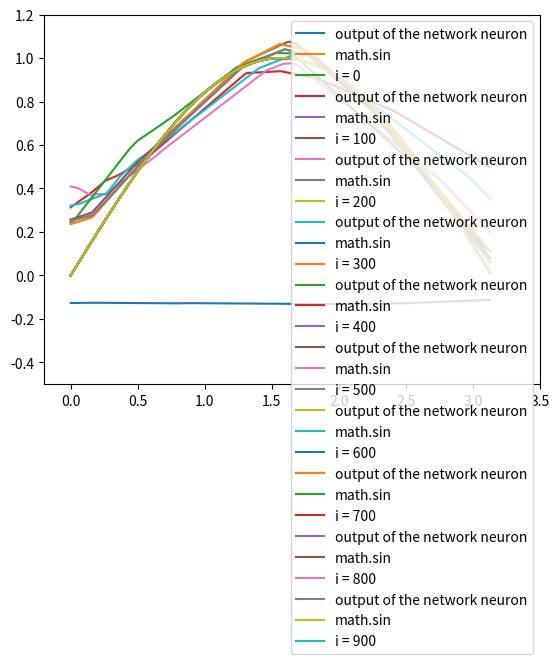

Write the Python code that produced this figure.
import numpy as np
import random ,math
import matplotlib.pyplot as plt

random.seed(0)
np.random.seed(0)

data = []
t=[]

for i in range(1920):
    a1=(random.randint(0,314)/100)
    a2=(random.random())
    a3=(random.random())
    a4=(random.random())
    data.append([a1])#,a2,a3,a3])
    #t.append([(4*a1),0])
    #t.append([a1,a2])
    t.append([math.sin(a1)])

y= np.array(t)

class Layer :
    def __init__(self,n_inputs,n_neurons):
        self.weights = 0.1 * np.random.rand(n_inputs,n_neurons)-0.05
        self.biases = np.zeros((1,n_neurons))
    def forward(self,inputs):
        self.output = np.dot(inputs, self.weights) + self.biases
class activation :
    def forward(self,inputs):
        self.output = np.maximum(0, inputs)
class activation_softmax:
    def forward(self,inputs):
        exp_values = np.exp(inputs - np.max(inputs, axis=1,keepdims=True))
        probabilities = exp_values/np.sum(exp_values, axis=1,keepdims=True)
        self.output = probabilities
class Loss:

    def calculate (self,output,y):
        sample_losses = self.forward(output,y)
        data_loss=np.mean(sample_losses)
        return data_loss
class Loss_C(Loss):
    def forward(self,y_pred,y_true):
        samples = len(y_pred)
        y_pred_clipped = np.clip(y_pred, 1e-7,1-1e-7)
        if len(y_true.shape)==1:
            correct_confidences = y_pred_clipped[range(samples),y_true]
        elif len(y_true.shape)==2:
            correct_confidences = np.sum(y_pred_clipped*y_true, axis=1)
        negetive_log_likelhoods = -np.log(correct_confidences+0.000000000000000001)
        #negetive_log_likelhoods = correct_confidences
        return negetive_log_likelhoods

class Loss_C2(Loss):
    def forward(self,y_pred,y_true):
        samples = len(y_pred)
        outputlen = len(y_pred[0])
        loss_n = 0
        for i in range (samples):
            for j in range (outputlen):
                loss_n += abs(y_pred[i][j]-y_true[i][j])

                
        return loss_n / samples



def test(a1,a2=0,a3=0,a4=0):
    data = [a1]#,a2,a3,a4]
    layer1.forward(data)
    activation1.forward(layer1.output)

    layer2.forward(activation1.output)
    activation2.forward(layer2.output)

    layer3.forward(activation2.output)
    activation3.forward(layer3.output)

    #print(activation2.output)
    #print(y)
    predictions = np.argmax(layer3.output,axis=1)
    #acc = np.mean(predictions==y)
    #print(predictions)
    loss = loss_function.calculate(layer3.output,y)
    #print('test acc:',round(acc*100000)/1000)
    #print('test loss:',loss)
    #print(predictions,layer3.output)
    return layer3.output[0][0]
    print(layer3.output)




layer1 = Layer(1,10)
layer2 = Layer(10,10)
layer3 = Layer(10,1)

activation1=activation()
activation2=activation()
activation3=activation()#activation_softmax()
loss_function = Loss_C2()


best_loss =99999
best_layer1_weights = layer1.weights.copy()
best_layer1_biases  = layer1.biases.copy()
best_layer2_weights = layer2.weights.copy()
best_layer2_biases  = layer2.biases.copy() 
best_layer3_weights = layer3.weights.copy()
best_layer3_biases  = layer3.biases.copy() 


lr = 0.5
rv = lr
train_count = 1000

for i in range(train_count):
    
    layer1.weights += rv * np.random.rand(1,10)-rv/2
    layer1.biases  += rv * np.random.rand(1,10)-rv/2
    layer2.weights += rv * np.random.rand(10,10)-rv/2
    layer2.biases  += rv * np.random.rand(1,10)-rv/2
    layer3.weights += rv * np.random.rand(10,1)-rv/2
    layer3.biases  += rv * np.random.rand(1,1)-rv/2
    
    layer1.forward(data)
    activation1.forward(layer1.output)

    layer2.forward(activation1.output)
    activation2.forward(layer2.output)

    layer3.forward(activation2.output)
    activation3.forward(layer3.output)

    #print(activation2.output)
    #print(y)
    predictions = np.argmax(layer3.output,axis=1)
    acc = 1#np.mean(predictions==y)
    #print(predictions)
    loss = loss_function.calculate(layer3.output,y)
    
    if loss<best_loss:
        print('loss:',loss)
        print('rv : ' , rv,'\n')
        rv= lr
        #print('acc:',acc)
        best_layer1_weights = layer1.weights.copy()
        best_layer1_biases  = layer1.biases.copy()
        best_layer2_weights = layer2.weights.copy()
        best_layer2_biases  = layer2.biases.copy()         
        best_layer3_weights = layer3.weights.copy()
        best_layer3_biases  = layer3.biases.copy()         
        best_loss = loss
    else:
        rv -= rv/40
        layer1.weights = best_layer1_weights.copy()
        layer1.biases  = best_layer1_biases.copy()
        layer2.weights = best_layer2_weights.copy()
        layer2.biases  = best_layer2_biases.copy()
        layer3.weights = best_layer3_weights.copy()
        layer3.biases  = best_layer3_biases.copy()




    if i % (train_count/10)==0:
        ycor = []
        xcor = []
        xcor2 =[]
        for j in range(314):
            ycor+=[j/100]
            xcor += [test(j/100)]
            xcor2+= [math.sin(j/100)]



        plt.plot(ycor , xcor , label = 'output of the network neuron') 
        plt.plot(ycor , xcor2 , label = 'math.sin') 
        plt.plot([0] , [0] , label = 'i = ' + str(i)) 



        plt.ylim(-0.5,1.2)
        plt.xlim(-0.2,3.5)

        plt.legend()
        plt.show()












